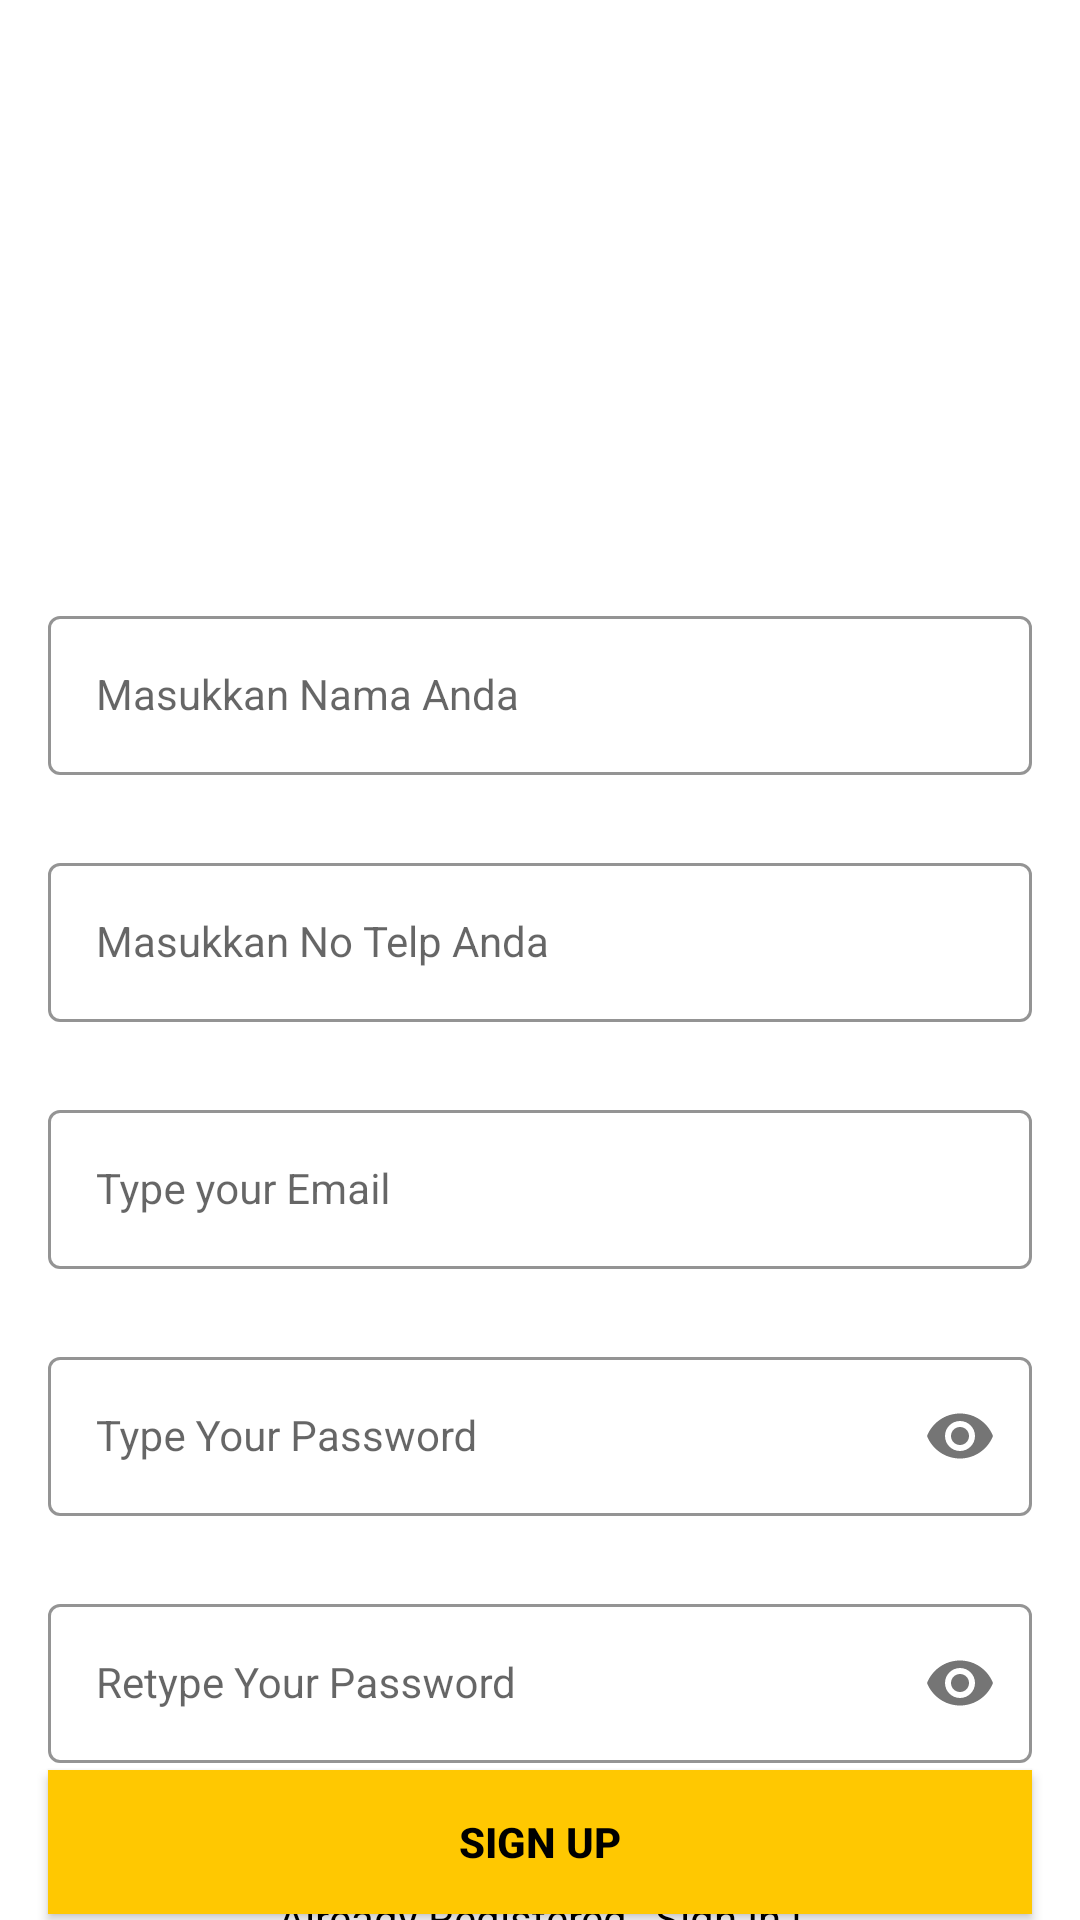

The Android layout XML behind this screen, and the referenced resources:
<!-- AndroidManifest.xml: application theme Theme.CanteenFoodOrderingApp -->
<!-- res/layout/activity_sign_up.xml -->
<?xml version="1.0" encoding="utf-8"?>
<androidx.constraintlayout.widget.ConstraintLayout xmlns:android="http://schemas.android.com/apk/res/android"
    xmlns:app="http://schemas.android.com/apk/res-auto"
    xmlns:tools="http://schemas.android.com/tools"
    android:layout_width="match_parent"
    android:layout_height="match_parent"
    android:background="@drawable/signup_screen"
    tools:context=".SignUpActivity">


    <com.google.android.material.textfield.TextInputLayout
        android:id="@+id/namaLayout"
        style="@style/LoginTextInputOuterFieldStyle"
        android:layout_width="match_parent"
        android:layout_height="wrap_content"
        android:layout_marginHorizontal="16dp"
        android:layout_marginTop="200dp"
        app:boxStrokeColor="@color/yellow"
        app:hintTextColor="@color/yellow"
        app:layout_constraintEnd_toEndOf="parent"
        app:layout_constraintHorizontal_bias="0.5"
        app:layout_constraintStart_toStartOf="parent"
        app:layout_constraintTop_toTopOf="parent">

        <com.google.android.material.textfield.TextInputEditText
            android:id="@+id/namaET"
            style="@style/LoginTextInputInnerFieldStyle"
            android:layout_width="match_parent"
            android:layout_height="wrap_content"
            android:hint="Masukkan Nama Anda"
            android:inputType="text"/>
    </com.google.android.material.textfield.TextInputLayout>

    <com.google.android.material.textfield.TextInputLayout
        android:id="@+id/noTelpLayout"
        style="@style/LoginTextInputOuterFieldStyle"
        android:layout_width="match_parent"
        android:layout_height="wrap_content"
        android:layout_marginHorizontal="16dp"
        android:layout_marginTop="24dp"
        app:boxStrokeColor="@color/yellow"
        app:hintTextColor="@color/yellow"
        app:layout_constraintEnd_toEndOf="parent"
        app:layout_constraintHorizontal_bias="0.5"
        app:layout_constraintStart_toStartOf="parent"
        app:layout_constraintTop_toBottomOf="@+id/namaLayout">

        <com.google.android.material.textfield.TextInputEditText
            android:id="@+id/noTelpET"
            style="@style/LoginTextInputInnerFieldStyle"
            android:layout_width="match_parent"
            android:layout_height="wrap_content"
            android:hint="Masukkan No Telp Anda"
            android:inputType="phone"/>
    </com.google.android.material.textfield.TextInputLayout>

    <com.google.android.material.textfield.TextInputLayout
        android:id="@+id/emailLayout"
        style="@style/LoginTextInputOuterFieldStyle"
        android:layout_width="match_parent"
        android:layout_height="wrap_content"
        android:layout_marginHorizontal="16dp"
        android:layout_marginTop="24dp"
        app:boxStrokeColor="@color/yellow"
        app:hintTextColor="@color/yellow"
        app:layout_constraintEnd_toEndOf="parent"
        app:layout_constraintHorizontal_bias="0.5"
        app:layout_constraintStart_toStartOf="parent"
        app:layout_constraintTop_toBottomOf="@+id/noTelpLayout">

        <com.google.android.material.textfield.TextInputEditText
            android:id="@+id/emailEt"
            style="@style/LoginTextInputInnerFieldStyle"
            android:layout_width="match_parent"
            android:layout_height="wrap_content"
            android:hint="Type your Email"
            android:inputType="textEmailAddress" />
    </com.google.android.material.textfield.TextInputLayout>

    <com.google.android.material.textfield.TextInputLayout
        android:id="@+id/passwordLayout"
        style="@style/LoginTextInputOuterFieldStyle"
        android:layout_width="match_parent"
        android:layout_height="wrap_content"
        android:layout_marginHorizontal="16dp"
        android:layout_marginTop="24dp"
        app:boxStrokeColor="@color/yellow"
        app:hintTextColor="@color/yellow"
        app:layout_constraintEnd_toEndOf="parent"
        app:layout_constraintHorizontal_bias="0.5"
        app:layout_constraintStart_toStartOf="parent"
        app:layout_constraintTop_toBottomOf="@id/emailLayout"
        app:passwordToggleEnabled="true">

        <com.google.android.material.textfield.TextInputEditText
            android:id="@+id/passET"
            style="@style/LoginTextInputInnerFieldStyle"
            android:layout_width="match_parent"
            android:layout_height="wrap_content"
            android:hint="Type Your Password"
            android:inputType="textPassword" />
    </com.google.android.material.textfield.TextInputLayout>

    <com.google.android.material.textfield.TextInputLayout
        android:id="@+id/confirmPasswordLayout"
        style="@style/LoginTextInputOuterFieldStyle"
        android:layout_width="match_parent"
        android:layout_height="wrap_content"
        android:layout_marginHorizontal="16dp"
        android:layout_marginTop="24dp"
        app:boxStrokeColor="@color/yellow"
        app:hintTextColor="@color/yellow"
        app:layout_constraintEnd_toEndOf="parent"
        app:layout_constraintHorizontal_bias="0.5"
        app:layout_constraintStart_toStartOf="parent"
        app:layout_constraintTop_toBottomOf="@id/passwordLayout"
        app:passwordToggleEnabled="true">

        <com.google.android.material.textfield.TextInputEditText
            android:id="@+id/confirmPassEt"
            style="@style/LoginTextInputInnerFieldStyle"
            android:layout_width="match_parent"
            android:layout_height="wrap_content"
            android:hint="Retype Your Password"
            android:inputType="textPassword" />
    </com.google.android.material.textfield.TextInputLayout>

    <androidx.appcompat.widget.AppCompatButton
        android:id="@+id/button"
        android:layout_width="0dp"
        android:layout_height="wrap_content"
        android:layout_marginHorizontal="16dp"
        android:background="@color/yellow"
        android:text="Sign Up"
        android:textColor="@color/black"
        android:textStyle="bold"
        app:layout_constraintBottom_toBottomOf="parent"
        app:layout_constraintEnd_toEndOf="parent"
        app:layout_constraintHorizontal_bias="0.5"
        app:layout_constraintStart_toStartOf="parent"
        app:layout_constraintTop_toBottomOf="@+id/confirmPasswordLayout" />
    <TextView
        android:id="@+id/textView"
        android:layout_width="wrap_content"
        android:layout_height="wrap_content"
        android:textColor="@color/black"
        android:text="Already Registered , Sign In !"
        app:layout_constraintBottom_toBottomOf="parent"
        app:layout_constraintEnd_toEndOf="parent"
        app:layout_constraintHorizontal_bias="0.5"
        app:layout_constraintStart_toStartOf="parent"
        app:layout_constraintTop_toBottomOf="@+id/button" />
</androidx.constraintlayout.widget.ConstraintLayout>
<!-- resources referenced by this layout -->
<resources>
  <color name="black">#FF000000</color>
  <color name="yellow">#FFC801</color>
  <style name="LoginTextInputInnerFieldStyle" parent="Widget.MaterialComponents.TextInputLayout.OutlinedBox">
          <item name="android:layout_width">match_parent</item>
          <item name="android:layout_height">wrap_content</item>
          <item name="android:textColor">@color/black</item>
          <item name="android:textColorHint">@color/black</item>
          <item name="android:maxLines">1</item>
          <item name="android:textSize">14sp</item>
          <item name="android:singleLine">true</item>
      </style>
  <style name="LoginTextInputOuterFieldStyle" parent="Widget.MaterialComponents.TextInputLayout.OutlinedBox">
          <item name="android:layout_width">match_parent</item>
          <item name="android:layout_height">wrap_content</item>
          <item name="android:layout_marginTop">15dp</item>
          <item name="android:layout_marginBottom">15dp</item>
      </style>
  <style name="Theme.CanteenFoodOrderingApp" parent="Theme.MaterialComponents.DayNight.NoActionBar">
          
          <item name="colorPrimary">@color/purple_500</item>
          <item name="colorPrimaryVariant">@color/purple_700</item>
          <item name="colorOnPrimary">@color/white</item>
          
          <item name="colorSecondary">@color/teal_200</item>
          <item name="colorSecondaryVariant">@color/teal_700</item>
          <item name="colorOnSecondary">@color/black</item>
          
          <item name="android:statusBarColor" tools:targetApi="l">@color/yellow</item>
          
      </style>
  <color name="purple_500">#FF6200EE</color>
  <color name="purple_700">#FF3700B3</color>
  <color name="white">#FFFFFFFF</color>
  <color name="teal_200">#FF03DAC5</color>
  <color name="teal_700">#FF018786</color>
</resources>
